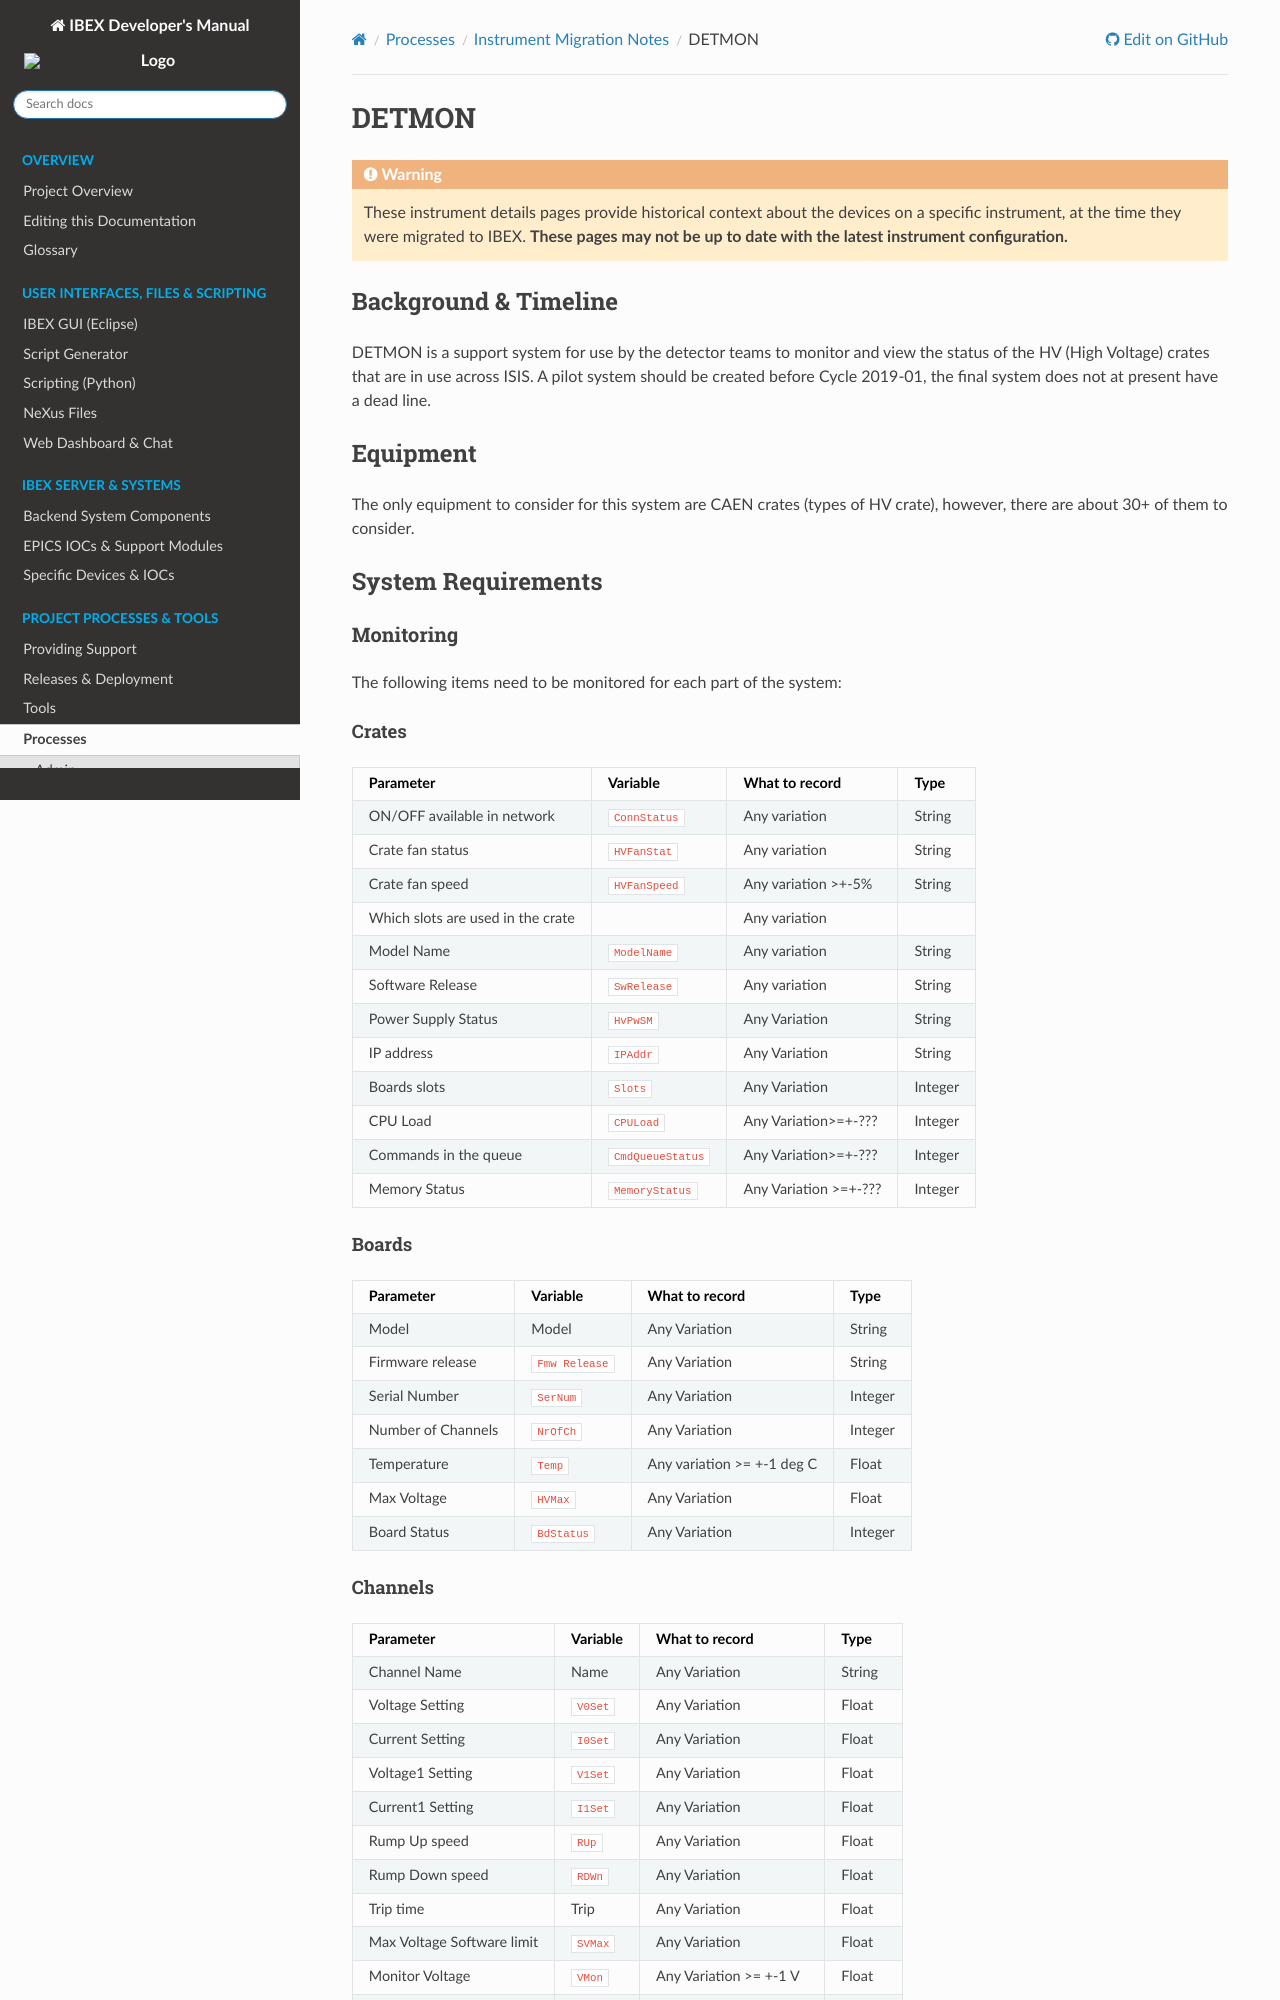

repository: ISISComputingGroup/ibex_developers_manual · page: processes/instrument_details/DETMON-Instrument-Details.html · generator: sphinx

# DETMON

```{include} migration_notes_warning.mdinc
```

## Background & Timeline ##
DETMON is a support system for use by the detector teams to monitor and view the status of the HV (High Voltage) crates that are in use across ISIS.
A pilot system should be created before Cycle 2019-01, the final system does not at present have a dead line.

## Equipment ##
The only equipment to consider for this system are CAEN crates (types of HV crate), however, there are about 30+ of them to consider.

## System Requirements ##
### Monitoring ###
The following items need to be monitored for each part of the system:

#### Crates ####

Parameter | Variable | What to record | Type
--- | --- | --- | ---
ON/OFF available in network | `ConnStatus` | Any variation | String
Crate fan status | `HVFanStat` | Any variation | String
Crate fan speed | `HVFanSpeed` | Any variation >+-5% | String
Which slots are used in the crate | | Any variation | 
Model Name | `ModelName` | Any variation | String
Software Release | `SwRelease` | Any variation | String
Power Supply Status | `HvPwSM` | Any Variation | String
IP address | `IPAddr` | Any Variation | String
Boards slots | `Slots` | Any Variation | Integer
CPU Load | `CPULoad` | Any Variation>=+-??? | Integer
Commands in the queue | `CmdQueueStatus` | Any Variation>=+-??? | Integer
Memory Status | `MemoryStatus` | Any Variation >=+-??? | Integer

#### Boards ####

Parameter | Variable | What to record | Type
--- | --- | --- | ---
Model | Model | Any Variation | String
Firmware release | `Fmw Release` | Any Variation | String
Serial Number | `SerNum` | Any Variation | Integer
Number of Channels | `NrOfCh` | Any Variation | Integer
Temperature | `Temp` | Any variation >= +-1 deg C | Float
Max Voltage | `HVMax` | Any Variation | Float
Board Status | `BdStatus` | Any Variation | Integer

#### Channels ####

Parameter | Variable | What to record | Type
--- | --- | --- | ---
Channel Name | Name | Any Variation | String
Voltage Setting | `V0Set` | Any Variation | Float
Current Setting | `I0Set` | Any Variation | Float
Voltage1 Setting | `V1Set` | Any Variation | Float
Current1 Setting | `I1Set` | Any Variation | Float
Rump Up speed | `RUp` | Any Variation | Float
Rump Down speed | `RDWn` | Any Variation | Float
Trip time | Trip | Any Variation | Float
Max Voltage Software limit | `SVMax` | Any Variation | Float
Monitor Voltage | `VMon` | Any Variation >= +-1 V | Float
Monitor Current | `IMon` | Any Variation >= +-2 uA | Float
Status | Status | Any Variation | Integer
Power Down Mode | `PDwn` | Any Variation | Integer
